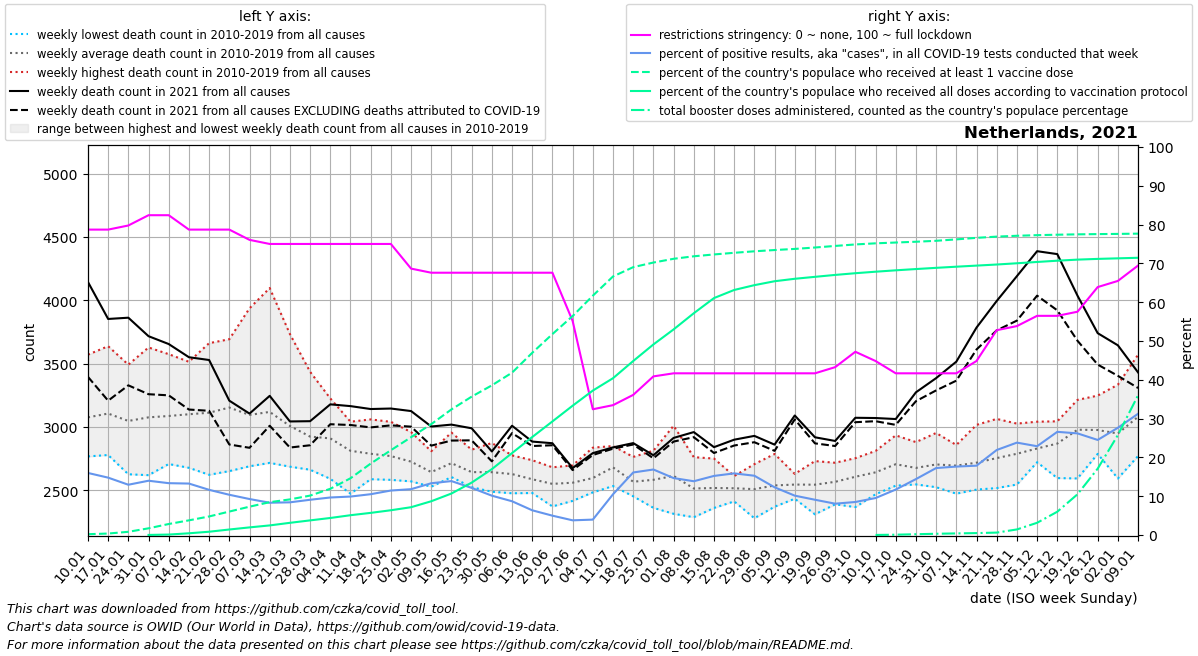

Source data for this figure (header and first rows):
date, location, time_unit, time, deaths_2010_all_ages, deaths_2011_all_ages, deaths_2012_all_ages, deaths_2013_all_ages, deaths_2014_all_ages, deaths_2015_all_ages, deaths_2016_all_ages, deaths_2017_all_ages, deaths_2018_all_ages, deaths_2019_all_ages, deaths_2020_all_ages, deaths_2021_all_ages, deaths_2022_all_ages, new_deaths, new_cases_smoothed, new_tests_smoothed, positive_test_percent, stringency_index, people_vaccinated, people_fully_vaccinated
2021-01-10, Netherlands, weekly, 1, 2767, 2918, 2942, 2947, 2770, 3259, 3175, 3570, 3344, 3061, 3103, 4144, 3430, 749.0, 53263, 333111, 15.99, 78.7, 36845, 
2021-01-17, Netherlands, weekly, 2, 2832, 2819, 2778, 3036, 2820, 3430, 3077, 3637, 3363, 3261, 3364, 3852, 3152, 645.0, 43563, 294361, 14.79, 78.7, 65561, 
2021-01-24, Netherlands, weekly, 3, 2848, 2626, 2790, 3012, 2742, 3378, 3063, 3491, 3365, 3153, 3157, 3862, 3184, 534.0, 37170, 287046, 12.96, 79.76, 142691, 
2021-01-31, Netherlands, weekly, 4, 2863, 2619, 2793, 3083, 2711, 3353, 3201, 3627, 3323, 3180, 3046, 3716, 3198, 458.0, 32121, 229597, 13.99, 82.41, 296990, 4145
2021-02-07, Netherlands, weekly, 5, 2861, 2728, 2820, 3192, 2707, 3324, 3105, 3574, 3405, 3144, 3164, 3654, 3277, 405.0, 27374, 204976, 13.36, 82.41, 487796, 20540
2021-02-14, Netherlands, weekly, 6, 2831, 2677, 3036, 3143, 2858, 3271, 3036, 3446, 3514, 3186, 3196, 3550, 3242, 413.0, 24010, 181237, 13.26, 78.7, 649649, 77144
2021-02-21, Netherlands, weekly, 7, 2900, 2622, 3091, 3037, 2797, 3309, 3030, 3418, 3661, 3253, 3198, 3528, 3370, 401.0, 26281, 227450, 11.64, 78.7, 822329, 146119
2021-02-28, Netherlands, weekly, 8, 2930, 2651, 3036, 3212, 2754, 3383, 3319, 3328, 3692, 3223, 2959, 3207, 3339, 346.0, 31363, 302445, 10.37, 78.7, 1038549, 244474
2021-03-07, Netherlands, weekly, 9, 2756, 2689, 3066, 3171, 2713, 3210, 3185, 3152, 3936, 3066, 3098, 3105, 3217, 270.0, 31640, 341509, 9.277, 76.06, 1254629, 337780
2021-03-14, Netherlands, weekly, 10, 2760, 2716, 2951, 3295, 2763, 3222, 3154, 3053, 4096, 3173, 3107, 3245, 3366, 236.0, 34758, 417979, 8.32, 75.0, 1453578, 425318
2021-03-21, Netherlands, weekly, 11, 2686, 2727, 2892, 3041, 2769, 3090, 3063, 2845, 3733, 3228, 3218, 3043, 3567, 206.0, 42189, 500423, 8.426, 75.0, 1576614, 540093
2021-03-28, Netherlands, weekly, 12, 2687, 2686, 2820, 3039, 2662, 3052, 3030, 2780, 3435, 3043, 3614, 3045, 3591, 190.0, 49193, 541274, 9.085, 75.0, 1744481, 647791
2021-04-04, Netherlands, weekly, 13, 2590, 2736, 2795, 3066, 2691, 3085, 3038, 2853, 3225, 3014, 4458, 3178, 3520, 157.0, 50729, 524772, 9.672, 75.0, 2045981, 754390
2021-04-11, Netherlands, weekly, 14, 2473, 2594, 2809, 2972, 2705, 2844, 3011, 2764, 3041, 2900, 5085, 3164, , 149.0, 47749, 481699, 9.912, 75.0, 2511336, 876665
2021-04-18, Netherlands, weekly, 15, 2587, 2650, 2759, 3059, 2591, 2888, 2773, 2809, 2862, 2901, 4982, 3141, , 145.0, 52026, 494580, 10.52, 75.0, 3161172, 980220
2021-04-25, Netherlands, weekly, 16, 2582, 2694, 2787, 2862, 2608, 2896, 2754, 2713, 2760, 3040, 4308, 3145, , 133.0, 56843, 495854, 11.46, 75.0, 3752442, 1096457
2021-05-02, Netherlands, weekly, 17, 2570, 2592, 2772, 2729, 2613, 2835, 2747, 2775, 2665, 2959, 3910, 3125, , 123.0, 51290, 434106, 11.81, 68.65, 4327989, 1230984
2021-05-09, Netherlands, weekly, 18, 2535, 2543, 2611, 2560, 2528, 2678, 2753, 2772, 2645, 2808, 3383, 3003, , 151.0, 50721, 380827, 13.35, 67.59, 4907846, 1494711
2021-05-16, Netherlands, weekly, 19, 2691, 2604, 2655, 2651, 2618, 2742, 2955, 2802, 2644, 2774, 2989, 3018, , 126.0, 42129, 302883, 13.9, 67.59, 5558692, 1836637
2021-05-23, Netherlands, weekly, 20, 2524, 2552, 2538, 2573, 2620, 2720, 2673, 2803, 2608, 2820, 2777, 2989, , 95.0, 30807, 253330, 12.14, 67.59, 6123810, 2319108
2021-05-30, Netherlands, weekly, 21, 2488, 2543, 2726, 2500, 2564, 2568, 2712, 2776, 2674, 2873, 2770, 2806, , 78.0, 22289, 219731, 10.14, 67.59, 6622570, 2915680
2021-06-06, Netherlands, weekly, 22, 2568, 2476, 2560, 2603, 2510, 2661, 2686, 2704, 2775, 2733, 2732, 3009, , 58.0, 17991, 206159, 8.702, 67.59, 7184468, 3625977
2021-06-13, Netherlands, weekly, 23, 2503, 2478, 2584, 2577, 2499, 2598, 2590, 2625, 2676, 2737, 2682, 2884, , 35.0, 11431, 178555, 6.371, 67.59, 8062523, 4335613
2021-06-20, Netherlands, weekly, 24, 2372, 2490, 2558, 2500, 2428, 2681, 2622, 2646, 2556, 2649, 2689, 2871, , 16.0, 7236, 144424, 4.989, 67.59, 8891688, 5027083
2021-06-27, Netherlands, weekly, 25, 2534, 2416, 2575, 2540, 2443, 2561, 2601, 2629, 2600, 2696, 2696, 2675, , 16.0, 4806, 126759, 3.789, 55.16, 9689009, 5722046
2021-07-04, Netherlands, weekly, 26, 2580, 2537, 2563, 2492, 2483, 2548, 2611, 2692, 2621, 2836, 2659, 2793, , 15.0, 4997, 125360, 3.973, 32.41, 10589889, 6391787
2021-07-11, Netherlands, weekly, 27, 2651, 2627, 2639, 2533, 2655, 2849, 2695, 2697, 2731, 2726, 2638, 2838, , 10.0, 25004, 220574, 10.5, 33.47, 11441765, 6939537
2021-07-18, Netherlands, weekly, 28, 2499, 2515, 2452, 2461, 2570, 2588, 2630, 2519, 2675, 2763, 2619, 2872, , 11.0, 64777, 401057, 16.12, 36.11, 11853427, 7700075
2021-07-25, Netherlands, weekly, 29, 2446, 2361, 2423, 2491, 2812, 2568, 2754, 2678, 2705, 2585, 2528, 2776, , 24.0, 55493, 327298, 16.88, 40.88, 12057622, 8433215
2021-08-01, Netherlands, weekly, 30, 2314, 2433, 2560, 2723, 2658, 2551, 2541, 2571, 2768, 3009, 2673, 2913, , 29.0, 29368, 199147, 14.67, 41.67, 12223514, 9098395
2021-08-08, Netherlands, weekly, 31, 2287, 2491, 2369, 2486, 2504, 2493, 2504, 2510, 2761, 2733, 2666, 2959, , 40.0, 19027, 137615, 13.86, 41.67, 12334443, 9814221
2021-08-15, Netherlands, weekly, 32, 2381, 2360, 2362, 2389, 2541, 2546, 2560, 2657, 2750, 2630, 2642, 2840, , 46.0, 16822, 110520, 15.23, 41.67, 12415581, 10485403
2021-08-22, Netherlands, weekly, 33, 2466, 2412, 2550, 2442, 2423, 2531, 2572, 2539, 2610, 2612, 3209, 2899, , 46.0, 17061, 107437, 15.89, 41.67, 12488901, 10843770
2021-08-29, Netherlands, weekly, 34, 2279, 2382, 2534, 2401, 2478, 2524, 2706, 2543, 2620, 2618, 2856, 2929, , 50.0, 17786, 116520, 15.28, 41.67, 12555004, 11056919
2021-09-05, Netherlands, weekly, 35, 2416, 2461, 2370, 2440, 2676, 2530, 2595, 2576, 2528, 2786, 2735, 2860, , 49.0, 17764, 144905, 12.3, 41.67, 12610997, 11230371
2021-09-12, Netherlands, weekly, 36, 2433, 2520, 2543, 2482, 2629, 2513, 2587, 2573, 2611, 2556, 2692, 3090, , 31.0, 17024, 167990, 10.14, 41.67, 12660501, 11338800
2021-09-19, Netherlands, weekly, 37, 2520, 2381, 2476, 2310, 2531, 2602, 2730, 2705, 2539, 2644, 2742, 2918, , 48.0, 15141, 166517, 9.092, 41.67, 12722653, 11425095
2021-09-26, Netherlands, weekly, 38, 2596, 2448, 2389, 2502, 2593, 2631, 2500, 2717, 2706, 2582, 2721, 2889, , 40.0, 12340, 152729, 8.076, 43.26, 12792588, 11509691
2021-10-03, Netherlands, weekly, 39, 2501, 2591, 2643, 2367, 2483, 2687, 2665, 2672, 2700, 2753, 2891, 3072, , 35.0, 11665, 137073, 8.512, 47.22, 12858760, 11585505
2021-10-10, Netherlands, weekly, 40, 2602, 2468, 2525, 2578, 2638, 2744, 2686, 2645, 2810, 2717, 3002, 3070, , 25.0, 14199, 148508, 9.53, 44.84, 12907852, 11651878
2021-10-17, Netherlands, weekly, 41, 2546, 2536, 2682, 2606, 2613, 2698, 2933, 2765, 2762, 2912, 3022, 3062, , 46.0, 21556, 183492, 11.72, 41.67, 12943426, 11713642
2021-10-24, Netherlands, weekly, 42, 2563, 2549, 2666, 2546, 2649, 2712, 2744, 2710, 2742, 2880, 3222, 3273, , 70.0, 30670, 212057, 14.41, 41.67, 12977970, 11769634
2021-10-31, Netherlands, weekly, 43, 2606, 2660, 2524, 2676, 2565, 2833, 2952, 2678, 2673, 2869, 3448, 3385, , 97.0, 45468, 262971, 17.26, 41.67, 13019795, 11823181
2021-11-07, Netherlands, weekly, 44, 2558, 2651, 2652, 2473, 2645, 2828, 2732, 2729, 2816, 2857, 3687, 3515, , 150.0, 62502, 354825, 17.64, 41.67, 13082387, 11873569
2021-11-14, Netherlands, weekly, 45, 2543, 2567, 2689, 2505, 2648, 2697, 2909, 2801, 2801, 3016, 3589, 3784, , 173.0, 89101, 498118, 17.87, 44.84, 13150223, 11922091
2021-11-21, Netherlands, weekly, 46, 2517, 2695, 2730, 2573, 2775, 2606, 2899, 2920, 2760, 3063, 3580, 3994, , 232.0, 131741, 599826, 21.91, 52.78, 13204570, 11970349
2021-11-28, Netherlands, weekly, 47, 2545, 2743, 2730, 2559, 2779, 2809, 2911, 2919, 2856, 3026, 3335, 4190, , 351.0, 155761, 654338, 23.81, 53.84, 13242267, 12025502
2021-12-05, Netherlands, weekly, 48, 2740, 2782, 2737, 2740, 2779, 2721, 2953, 2891, 2910, 3041, 3405, 4387, , 351.0, 151710, 663595, 22.88, 56.48, 13269288, 12083424
2021-12-12, Netherlands, weekly, 49, 2834, 2788, 2775, 2596, 2868, 2762, 3044, 3024, 2973, 3019, 3530, 4364, , 444.0, 137652, 519170, 26.59, 56.48, 13289516, 12139181
2021-12-19, Netherlands, weekly, 50, 2873, 2919, 2913, 2593, 3094, 2852, 3138, 3213, 3016, 3166, 3615, 4036, , 356.0, 106074, 404954, 26.19, 57.54, 13305591, 12186920
2021-12-26, Netherlands, weekly, 51, 2834, 2811, 2863, 2787, 3131, 2881, 3078, 3078, 3045, 3247, 3909, 3740, , 248.0, 89271, 364470, 24.5, 63.89, 13316168, 12218991
2022-01-02, Netherlands, weekly, 52, 2888, 2827, 3006, 2751, 2962, 2593, 3333, 3191, 2904, 3022, 3867, 3644, , 241.0, 93268, 337258, 27.64, 65.48, 13324790, 12243678
2022-01-09, Netherlands, weekly, 1, 2918, 2942, 2947, 2770, 3259, 2884, 3570, 3344, 3061, 3103, 4077, 3430, , 123.0, 150639, 479814, 31.25, 69.44, 13336473, 12268511
